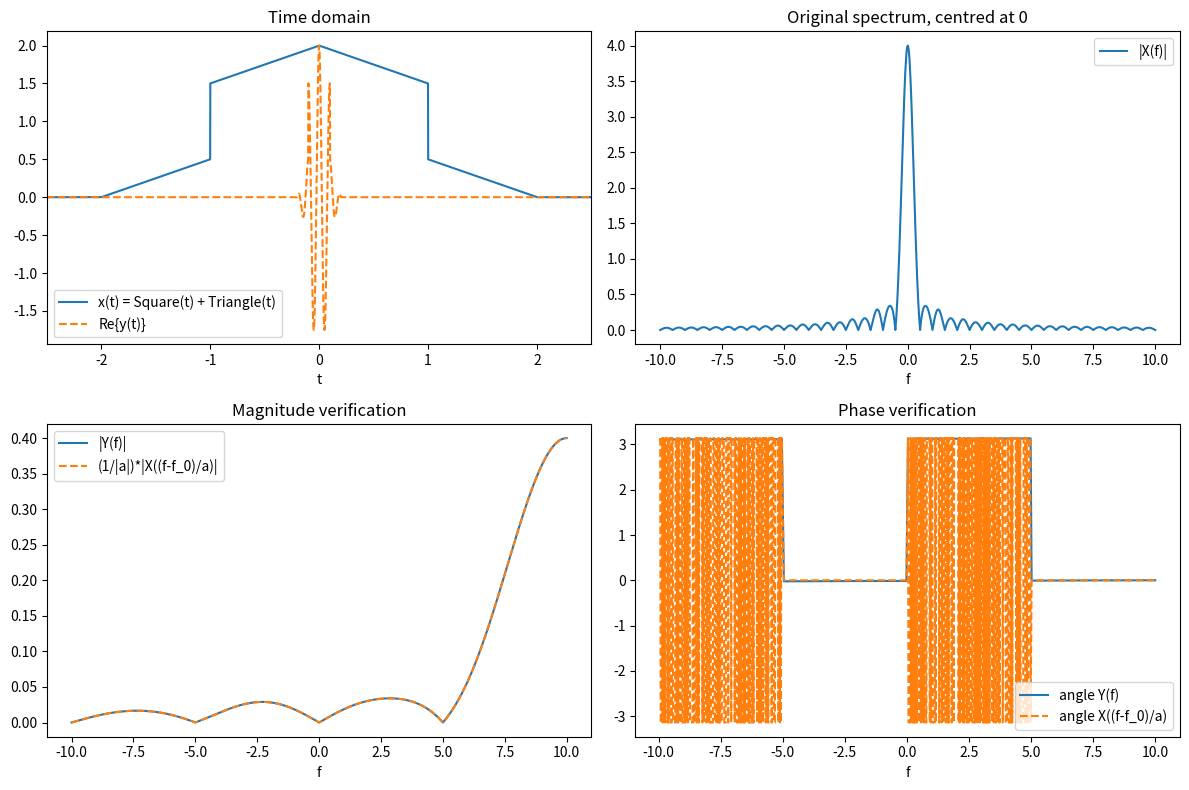

Reproduce this figure in Python.
import numpy as np
import matplotlib.pyplot as plt


class Signal:
    def __init__(self, t, func):
        self.t = t
        self.func = func
        self.values = func(t)

    def __add__(self, other):
        return Signal(self.t, lambda tau: self.func(tau) + other.func(tau))

    def time_scale(self, a):
        # x(a*t): compresses the time axis when a > 1
        return Signal(self.t, lambda tau: self.func(a * tau))

    def phase_shift(self, f0):
        # x(t) * exp(j*2*pi*f0*t): adds a phase ramp of 2*pi*f0*t
        return Signal(self.t, lambda tau: self.func(tau) * np.exp(1j * 2 * np.pi * f0 * tau))


class SignalGenerator:
    def __init__(self, t):
        self.t = t

    def square(self, width=2.0):
        # 1 for |t| <= width/2, 0 outside
        return Signal(self.t, lambda tau: np.where(np.abs(tau) <= width / 2, 1.0, 0.0))

    def triangle(self, width=4.0):
        # 1 at t = 0, falling linearly to 0 at |t| = width/2
        half = width / 2
        return Signal(self.t, lambda tau: np.where(np.abs(tau) <= half, 1.0 - np.abs(tau) / half, 0.0))


class CFTAnalyzer:
    """Continuous Fourier Transform by trapezoid rule (no np.fft)."""

    def __init__(self, signal):
        self.signal = signal

    def transform(self, f_axis):
        # X(f) = integral x(t) * exp(-j*2*pi*f*t) dt
        t = self.signal.t
        x = self.signal.values
        X = np.zeros(len(f_axis), dtype=complex)
        for i, f in enumerate(f_axis):
            integrand = x * np.exp(-1j * 2 * np.pi * f * t)
            X[i] = np.trapezoid(integrand, t)
        return X


def wrap(angle):
    # bring a phase difference into [-pi, pi), removing the 2*pi ambiguity
    return (angle + np.pi) % (2 * np.pi) - np.pi


if __name__ == "__main__":
    f_0 = 10.0          # phase shift 2*pi*f_0*t
    a = 10.0            # time compression factor

    # time axis: the pulses are narrow after compression, so keep it dense
    t = np.linspace(-5, 5, 20001)

    # x(t) = Square(t) + Triangle(t)
    gen = SignalGenerator(t)
    x_t = gen.square() + gen.triangle()

    # y(t) = x(a*t) * exp(j*2*pi*f_0*t), both steps through the framework
    y_t = x_t.time_scale(a).phase_shift(f_0)

    # frequency axis
    f_axis = np.linspace(-10, 10, 1001)

    X_f = CFTAnalyzer(x_t).transform(f_axis)
    Y_f = CFTAnalyzer(y_t).transform(f_axis)

    # theory: Y(f) = (1/|a|) * X((f - f_0)/a)
    # the CFT can be evaluated at any frequency, so X is computed directly
    # on the scaled-and-shifted axis instead of being interpolated
    X_scaled = CFTAnalyzer(x_t).transform((f_axis - f_0) / a)
    pred = X_scaled / abs(a)

    # only trust phase where the magnitude is actually meaningful
    mask = np.abs(pred) > 1e-3 * np.abs(pred).max()

    mse_mag = np.mean((np.abs(Y_f) - np.abs(pred)) ** 2)
    mse_phase = np.mean(wrap(np.angle(Y_f) - np.angle(pred)) ** 2)
    mse_phase_masked = np.mean(wrap(np.angle(Y_f[mask]) - np.angle(pred[mask])) ** 2)

    print(f"MSE of magnitude              = {mse_mag:.4e}")
    print(f"MSE of phase (whole axis)     = {mse_phase:.4e}")
    print(f"MSE of phase (significant f)  = {mse_phase_masked:.4e}")

    print(f"\nEffect of (ii), compression by a = {a:g}:")
    print("  the spectrum is stretched along f by a and its height is divided")
    print("  by |a| -- a narrower pulse in time needs a wider band in frequency.")
    print(f"Effect of (i), phase shift by 2*pi*f_0*t with f_0 = {f_0:g}:")
    print("  the whole (stretched) spectrum is translated so that it is centred")
    print("  at f = f_0 instead of f = 0. Its shape is untouched, so |X| is")
    print("  only moved, not deformed.")

    fig, axes = plt.subplots(2, 2, figsize=(12, 8))

    axes[0, 0].plot(t, x_t.values, label='x(t) = Square(t) + Triangle(t)')
    axes[0, 0].plot(t, np.real(y_t.values), '--', label='Re{y(t)}')
    axes[0, 0].set_xlim(-2.5, 2.5)
    axes[0, 0].set_xlabel('t'); axes[0, 0].set_title('Time domain')
    axes[0, 0].legend()

    axes[0, 1].plot(f_axis, np.abs(X_f), label='|X(f)|')
    axes[0, 1].set_xlabel('f'); axes[0, 1].set_title('Original spectrum, centred at 0')
    axes[0, 1].legend()

    axes[1, 0].plot(f_axis, np.abs(Y_f), label='|Y(f)|')
    axes[1, 0].plot(f_axis, np.abs(pred), '--', label='(1/|a|)*|X((f-f_0)/a)|')
    axes[1, 0].set_xlabel('f'); axes[1, 0].set_title('Magnitude verification')
    axes[1, 0].legend()

    axes[1, 1].plot(f_axis[mask], np.angle(Y_f[mask]), label='angle Y(f)')
    axes[1, 1].plot(f_axis[mask], np.angle(pred[mask]), '--', label='angle X((f-f_0)/a)')
    axes[1, 1].set_xlabel('f'); axes[1, 1].set_title('Phase verification')
    axes[1, 1].legend()

    plt.tight_layout()
    plt.show()
